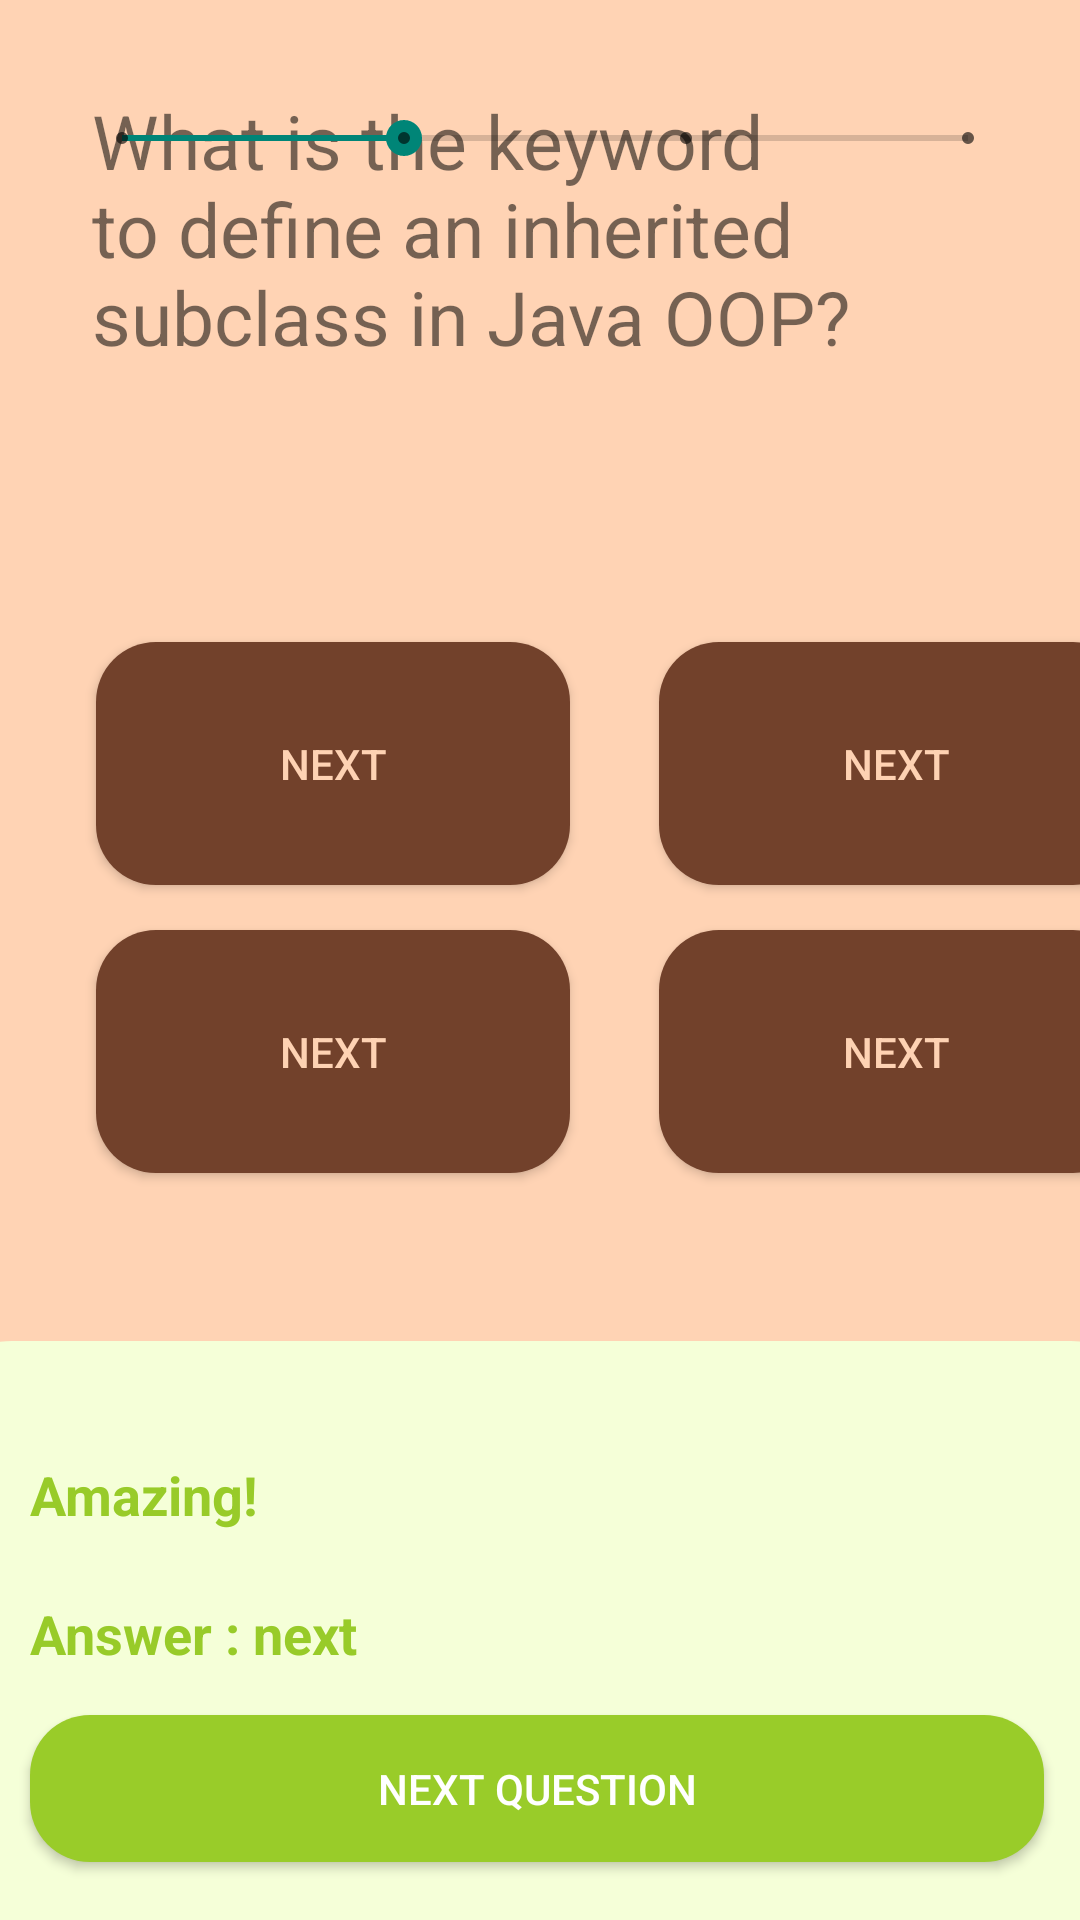

Produce the Android XML layout that renders to this screen, including the resource entries it uses.
<!-- AndroidManifest.xml: application theme Theme.SquirrelManual -->
<!-- res/layout/testpagecorrect.xml -->
<?xml version="1.0" encoding="utf-8"?>
<androidx.constraintlayout.widget.ConstraintLayout xmlns:android="http://schemas.android.com/apk/res/android"
    xmlns:app="http://schemas.android.com/apk/res-auto"
    xmlns:tools="http://schemas.android.com/tools"
    android:layout_width="match_parent"
    android:layout_height="match_parent"
    android:background="#FFD3B4"
    >

    <TextView
        android:id="@+id/textView17"
        android:layout_width="303dp"
        android:layout_height="114dp"
        android:layout_marginTop="0dp"
        android:layout_weight="1"
        android:text="What is the keyword to define an inherited subclass in Java OOP?"
        android:textSize="25sp"
        android:textStyle="normal"
        app:layout_constraintBottom_toTopOf="@+id/constraintLayout3"
        app:layout_constraintEnd_toEndOf="parent"
        app:layout_constraintHorizontal_bias="0.537"
        app:layout_constraintStart_toStartOf="parent"
        app:layout_constraintTop_toTopOf="parent" />

    <androidx.constraintlayout.widget.ConstraintLayout
        android:id="@+id/constraintLayout3"
        android:layout_width="418dp"
        android:layout_height="219dp"
        android:layout_marginTop="24dp"
        app:layout_constraintBottom_toTopOf="@+id/constraintLayout4"
        app:layout_constraintEnd_toEndOf="parent"
        app:layout_constraintHorizontal_bias="0.0"
        app:layout_constraintStart_toStartOf="parent"
        app:layout_constraintTop_toBottomOf="@+id/textView17">

        <Button
            android:id="@+id/buttonA"
            android:layout_width="158dp"
            android:layout_height="81dp"
            android:layout_marginStart="32dp"
            android:layout_marginTop="16dp"
            android:layout_marginBottom="15dp"
            android:background="@drawable/rect"
            android:text="Next"
            android:textColor="#FED2B3"
            app:layout_constraintBottom_toTopOf="@+id/buttonC"
            app:layout_constraintLeft_toRightOf="@id/buttonC"
            app:layout_constraintStart_toStartOf="parent"
            app:layout_constraintTop_toTopOf="parent"
            app:layout_constraintVertical_bias="0.0"
            tools:layout_constraintTop_toBottomOf="@id/textInputLayout2" />

        <Button
            android:id="@+id/buttonC"
            android:layout_width="158dp"
            android:layout_height="81dp"
            android:layout_marginEnd="24dp"
            android:background="@drawable/rect"
            android:text="Next"
            android:textColor="#FED2B3"
            app:layout_constraintBottom_toBottomOf="parent"
            app:layout_constraintEnd_toStartOf="@+id/buttonD"
            app:layout_constraintHorizontal_bias="0.0"
            app:layout_constraintStart_toStartOf="@+id/buttonA"
            app:layout_constraintTop_toTopOf="parent"
            app:layout_constraintVertical_bias="0.811"
            tools:layout_constraintTop_toBottomOf="@id/textInputLayout2" />

        <Button
            android:id="@+id/buttonD"
            android:layout_width="158dp"
            android:layout_height="81dp"
            android:background="@drawable/rect"
            android:text="Next"
            android:textColor="#FED2B3"
            app:layout_constraintBottom_toBottomOf="parent"
            app:layout_constraintEnd_toEndOf="@+id/buttonB"
            app:layout_constraintHorizontal_bias="1.0"
            app:layout_constraintStart_toStartOf="parent"
            app:layout_constraintTop_toTopOf="parent"
            app:layout_constraintVertical_bias="0.811"
            tools:layout_constraintTop_toBottomOf="@id/textInputLayout2" />

        <Button
            android:id="@+id/buttonB"
            android:layout_width="158dp"
            android:layout_height="81dp"
            android:layout_marginTop="16dp"
            android:background="@drawable/rect"
            android:text="Next"
            android:textColor="#FED2B3"
            app:layout_constraintBottom_toTopOf="@+id/buttonD"
            app:layout_constraintEnd_toEndOf="parent"
            app:layout_constraintHorizontal_bias="0.424"
            app:layout_constraintStart_toEndOf="@+id/buttonA"
            app:layout_constraintTop_toTopOf="parent"
            app:layout_constraintVertical_bias="0.0"
            tools:layout_constraintTop_toBottomOf="@id/textInputLayout2" />

    </androidx.constraintlayout.widget.ConstraintLayout>

    <androidx.constraintlayout.widget.ConstraintLayout
        android:id="@+id/constraintLayout4"
        android:layout_width="413dp"
        android:layout_height="193dp"
        android:background="@drawable/greenback"
        app:layout_constraintBottom_toBottomOf="parent"
        app:layout_constraintEnd_toEndOf="parent"
        app:layout_constraintStart_toStartOf="parent"
>

        <Button
            android:id="@+id/nextButton"
            android:layout_width="338dp"
            android:layout_height="49dp"
            android:layout_marginStart="36dp"
            android:layout_marginEnd="16dp"
            android:background="@drawable/rect"
            android:backgroundTint="#99CC29"
            android:text="Next Question"
            android:textColor="#FFFFFF"
            app:layout_constraintBottom_toBottomOf="parent"
            app:layout_constraintEnd_toEndOf="parent"
            app:layout_constraintHorizontal_bias="0.0"
            app:layout_constraintStart_toStartOf="parent"
            app:layout_constraintTop_toTopOf="parent"
            app:layout_constraintVertical_bias="0.865"
            tools:layout_constraintTop_toBottomOf="@id/textInputLayout2" />

        <TextView
            android:id="@+id/textView10"
            android:layout_width="117dp"
            android:layout_height="34dp"
            android:layout_marginTop="16dp"
            android:text="Amazing!"
            android:textColor="#98CB29"
            android:textSize="18sp"
            android:textStyle="bold"
            app:layout_constraintBottom_toTopOf="@+id/nextButton"
            app:layout_constraintEnd_toEndOf="@+id/nextButton"
            app:layout_constraintHorizontal_bias="0.0"
            app:layout_constraintStart_toStartOf="@+id/nextButton"
            app:layout_constraintTop_toTopOf="parent"
            app:layout_constraintVertical_bias="0.309" />

        <TextView
            android:id="@+id/textView19"
            android:layout_width="117dp"
            android:layout_height="34dp"
            android:layout_marginTop="16dp"
            android:text="Answer : next"
            android:textColor="#98CB29"
            android:textSize="18sp"
            android:textStyle="bold"
            app:layout_constraintBottom_toTopOf="@+id/nextButton"
            app:layout_constraintEnd_toEndOf="@+id/nextButton"
            app:layout_constraintHorizontal_bias="0.0"
            app:layout_constraintStart_toStartOf="@+id/nextButton"
            app:layout_constraintTop_toTopOf="parent"
            app:layout_constraintVertical_bias="0.927" />
    </androidx.constraintlayout.widget.ConstraintLayout>

    <SeekBar
        android:id="@+id/seekBar"
        style="@style/Widget.AppCompat.SeekBar.Discrete"
        android:layout_width="314dp"
        android:layout_height="60dp"
        android:layout_marginTop="16dp"
        android:max="3"
        android:progress="1"
        app:layout_constraintBottom_toTopOf="@+id/textView17"
        app:layout_constraintEnd_toEndOf="parent"
        app:layout_constraintHorizontal_bias="0.536"
        app:layout_constraintStart_toStartOf="parent"
        app:layout_constraintTop_toTopOf="parent"
        app:layout_constraintVertical_bias="0.0" />

</androidx.constraintlayout.widget.ConstraintLayout>
<!-- resources referenced by this layout -->
<resources>
  <!-- drawable greenback (drawable) -->
  <?xml version="1.0" encoding="utf-8"?>
  <selector xmlns:android="http://schemas.android.com/apk/res/android">
      <item>
          <shape android:shape="rectangle">
              <solid android:color="#F5FFD8"/>
              <corners android:topLeftRadius="30dp" android:topRightRadius="30dp"/>
          </shape>
      </item>
  </selector>
  <!-- drawable rect (drawable) -->
  <?xml version="1.0" encoding="utf-8"?>
  <selector xmlns:android="http://schemas.android.com/apk/res/android">
      <item >
  
          <shape android:shape="rectangle">
              <solid android:color="#72412B" android:background="#72412B"/>
  
              <corners android:topLeftRadius="20dp" android:topRightRadius="20dp" android:bottomLeftRadius="20dp" android:bottomRightRadius="20dp"/>
          </shape>
      </item>
  </selector>
  <style name="Theme.SquirrelManual" parent="Theme.AppCompat.Light.DarkActionBar">
          
          <item name="colorPrimary">@color/purple_500</item>
          <item name="colorPrimaryVariant">@color/purple_700</item>
          <item name="colorOnPrimary">@color/white</item>
          
          <item name="colorSecondary">@color/teal_200</item>
          <item name="colorSecondaryVariant">@color/teal_700</item>
          <item name="colorOnSecondary">@color/black</item>
          
          <item name="android:statusBarColor">?attr/colorPrimaryVariant</item>
          
      </style>
  <!-- not gathered from this repository: default colours our renderer supplied (Android Studio template values) -->
  <color name="purple_500">#FF6200EE</color>
  <color name="purple_700">#FF3700B3</color>
  <color name="teal_200">#FF03DAC5</color>
  <color name="teal_700">#FF018786</color>
  <color name="black">#FF000000</color>
  <color name="white">#FFFFFFFF</color>
</resources>
